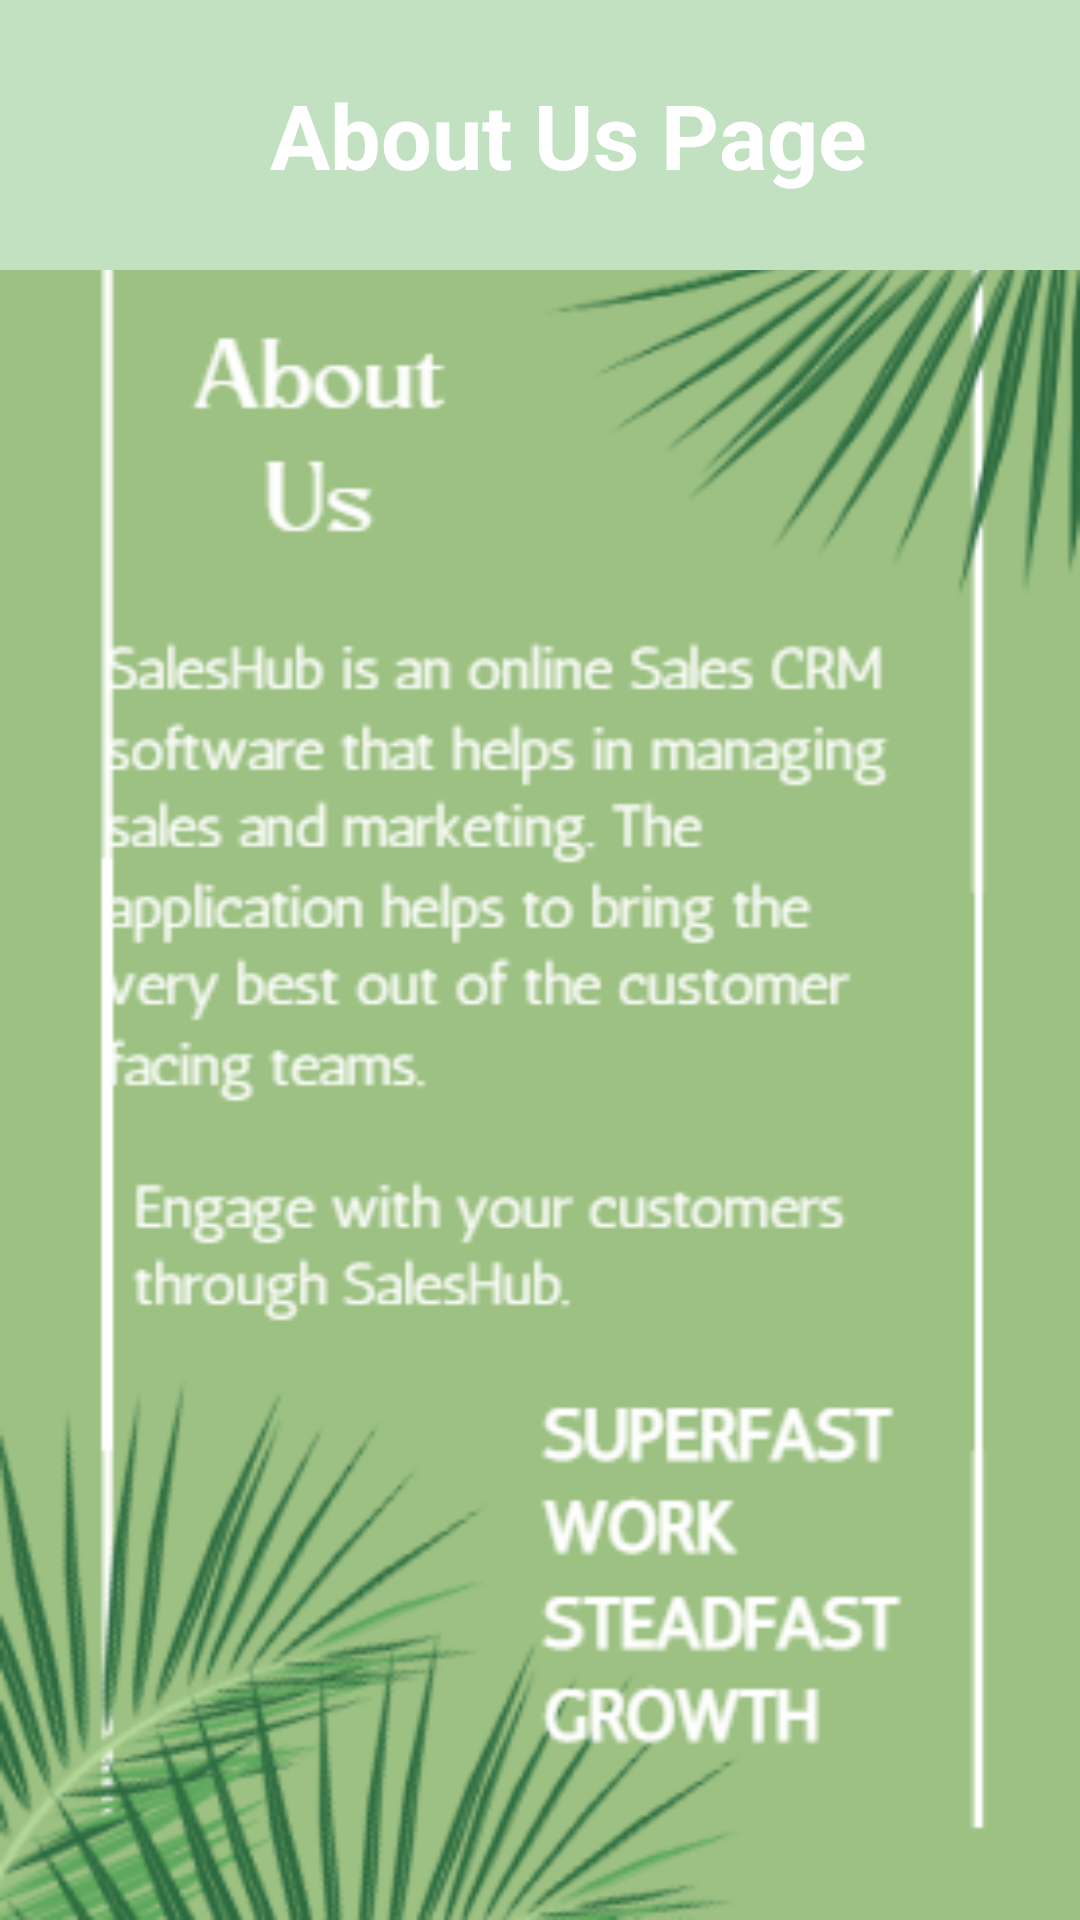

The Android layout XML behind this screen, and the referenced resources:
<!-- AndroidManifest.xml: application theme Theme.SALESHUB -->
<!-- res/layout/activity_about_us.xml -->
<?xml version="1.0" encoding="utf-8"?>
<LinearLayout xmlns:android="http://schemas.android.com/apk/res/android"
    xmlns:app="http://schemas.android.com/apk/res-auto"
    xmlns:tools="http://schemas.android.com/tools"
    android:id="@+id/main"
    android:layout_width="match_parent"
    android:background="@drawable/about"
    android:layout_height="match_parent"
    tools:context=".AboutUsActivity">

    <RelativeLayout
        android:id="@+id/toolbar"
        android:layout_width="match_parent"
        android:layout_height="wrap_content"
        android:background="@color/PastelGreen"
        android:padding="20dp">

        <TextView
            android:layout_width="wrap_content"
            android:layout_height="wrap_content"
            android:text="About Us Page"
            android:textSize="30dp"
            android:textStyle="bold"
            android:textColor="@color/white"
            android:layout_marginStart="10dp"
            android:layout_toRightOf="@+id/back_btn"
            android:layout_centerVertical="true"/>

        <ImageButton
            android:id="@+id/back_btn"
            android:layout_width="50dp"
            android:layout_height="50dp"
            android:src="@drawable/icon_back"
            app:tint="@color/white"
            android:background="?attr/selectableItemBackgroundBorderless"
            android:layout_marginEnd="10dp"/>


    </RelativeLayout>

</LinearLayout>
<!-- resources referenced by this layout -->
<resources>
  <color name="PastelGreen">#C1E1C1</color>
  <color name="white">#FFFFFFFF</color>
  <!-- drawable about: png bitmap (drawable, 76309 bytes) -->
  <style name="Theme.SALESHUB" parent="Base.Theme.SALESHUB" />
  <style name="Base.Theme.SALESHUB" parent="Theme.Material3.DayNight.NoActionBar">
          
          
      </style>
</resources>
